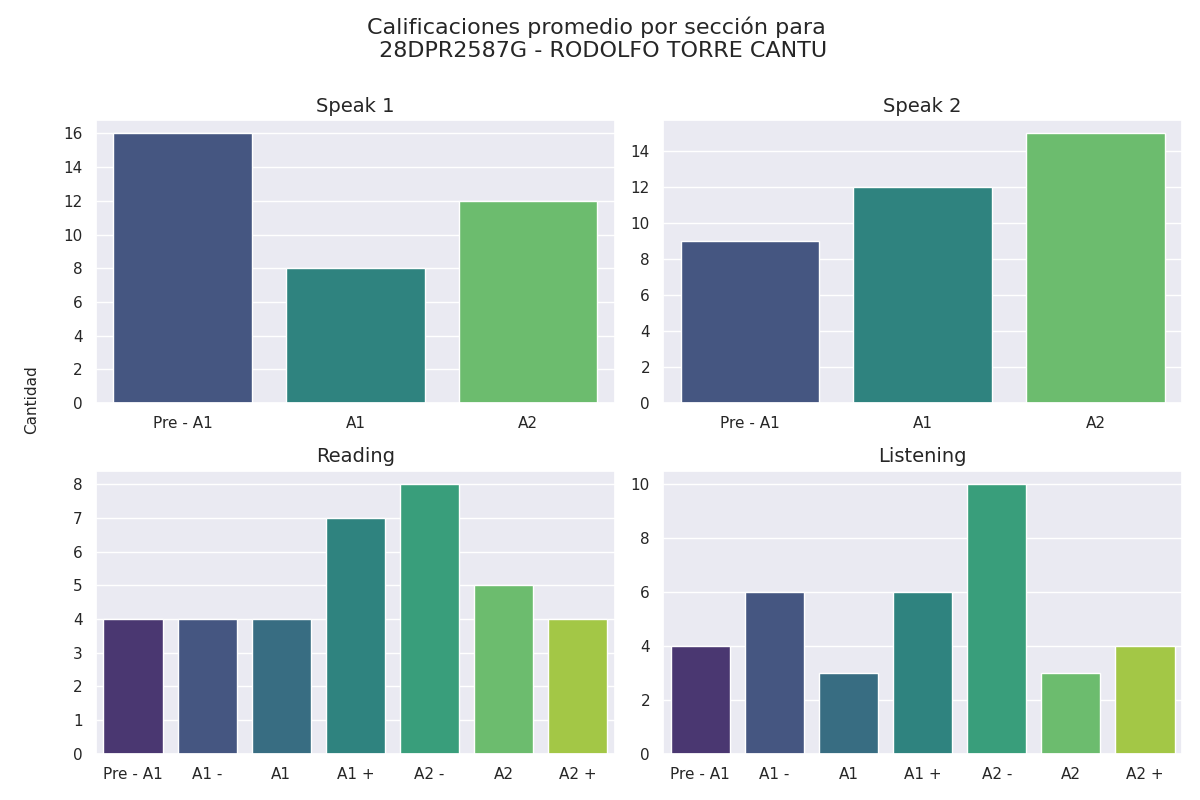

The table this chart was drawn from, first rows:
seccion, calificacion, cantidad
speak 1, Pre - A1, 16
speak 1, A1, 8
speak 1, A2, 12
speak 2, Pre - A1, 9
speak 2, A1, 12
speak 2, A2, 15
reading, Pre - A1, 4
reading, A1 -, 4
reading, A1, 4
reading, A1 +, 7
reading, A2 -, 8
reading, A2, 5
reading, A2 +, 4
listening, Pre - A1, 4
listening, A1 -, 6
listening, A1, 3
listening, A1 +, 6
listening, A2 -, 10
listening, A2, 3
listening, A2 +, 4
